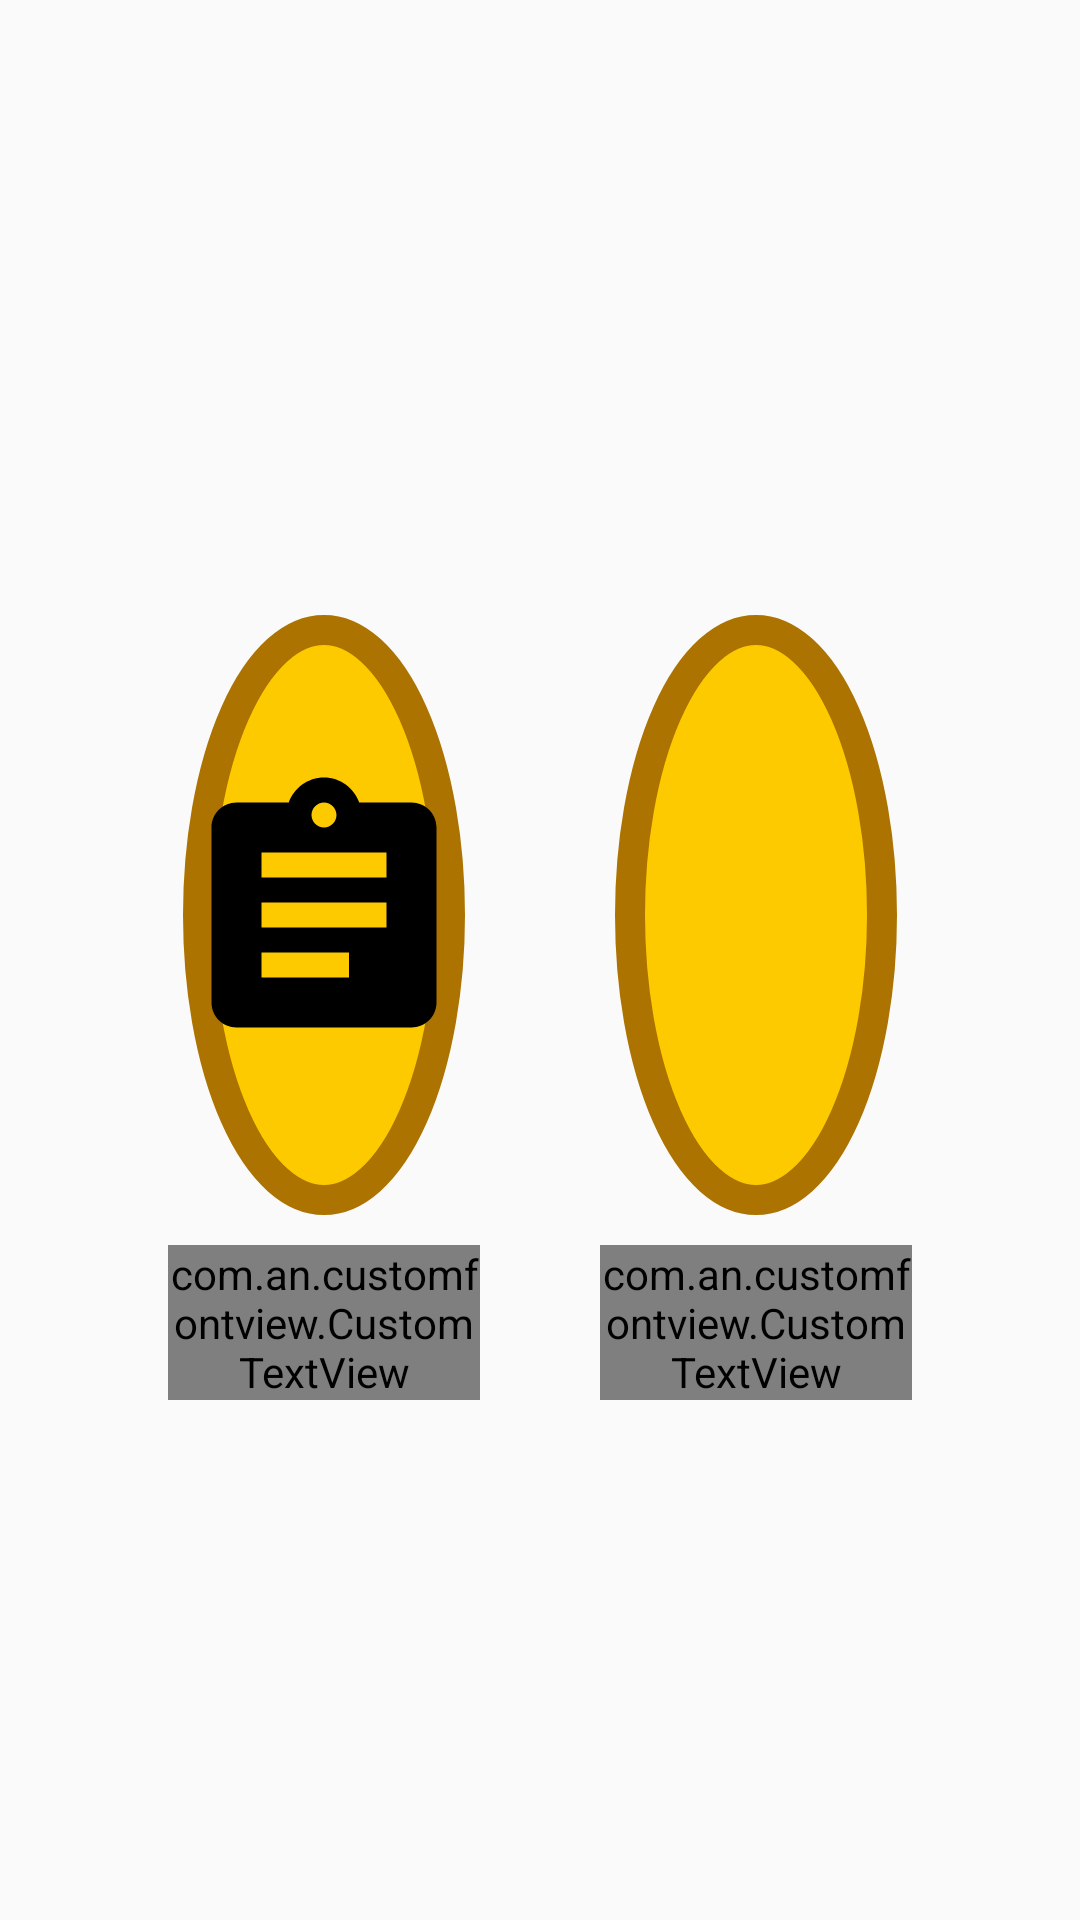

The Android layout XML behind this screen, and the referenced resources:
<!-- AndroidManifest.xml: application theme AppTheme -->
<!-- res/layout/fragment_modules.xml -->
<?xml version="1.0" encoding="utf-8"?>
<LinearLayout xmlns:android="http://schemas.android.com/apk/res/android"
    xmlns:app="http://schemas.android.com/apk/res-auto"
    xmlns:tools="http://schemas.android.com/tools"
    android:layout_width="match_parent"
    android:layout_height="match_parent"
    android:orientation="horizontal"
    android:paddingBottom="30dp"
    android:weightSum="100"
    tools:context="com.example.pefpr.kahaniyonkashehar.activities.MainActivity">


    <LinearLayout
        android:layout_width="0dp"
        android:layout_height="match_parent"
        android:layout_weight="10"></LinearLayout>

    <LinearLayout
        android:id="@+id/login_layout"
        android:layout_width="0dp"
        android:layout_height="match_parent"
        android:layout_weight="80">

        <LinearLayout
            android:layout_width="match_parent"
            android:layout_height="match_parent"
            android:orientation="horizontal"
            android:weightSum="2">

            <LinearLayout
                android:layout_width="0dp"
                android:layout_height="match_parent"
                android:layout_weight="1"
                android:orientation="vertical"
                android:paddingLeft="20dp"
                android:paddingRight="20dp">

                <RelativeLayout
                    android:layout_width="match_parent"
                    android:layout_height="match_parent"
                    android:gravity="center_horizontal">

                    <ImageButton
                        android:id="@+id/btn_add_student"
                        android:layout_width="200dp"
                        android:layout_height="200dp"
                        android:layout_centerInParent="true"
                        android:layout_marginLeft="5dp"
                        android:layout_marginRight="5dp"
                        android:adjustViewBounds="true"
                        android:background="@drawable/round_icon_selector"
                        android:scaleType="center"
                        app:srcCompat="@drawable/ic_useage" />

                    <com.an.customfontview.CustomTextView
                        android:layout_width="match_parent"
                        android:layout_height="wrap_content"
                        android:layout_below="@id/btn_add_student"
                        android:layout_marginTop="10dp"
                        android:gravity="center"
                        android:text="Tab Usage"
                        android:textColor="#000000"
                        android:textSize="30sp"
                        app:textFontPath="fonts/tektonpro-bold.otf"
                        android:textStyle="bold" />
                </RelativeLayout>
            </LinearLayout>

            <LinearLayout
                android:layout_width="0dp"
                android:layout_height="match_parent"
                android:layout_weight="1"
                android:orientation="vertical"
                android:paddingLeft="20dp"
                android:paddingRight="20dp">

                <RelativeLayout
                    android:layout_width="match_parent"
                    android:layout_height="match_parent"
                    android:gravity="center_horizontal">

                    <ImageButton
                        android:id="@+id/btn_admin"
                        android:layout_width="200dp"
                        android:layout_height="200dp"
                        android:layout_centerInParent="true"
                        android:layout_marginLeft="5dp"
                        android:layout_marginRight="5dp"
                        android:adjustViewBounds="true"
                        android:background="@drawable/round_icon_selector"
                        android:scaleType="center"
                        app:srcCompat="@drawable/ic_admin" />

                    <com.an.customfontview.CustomTextView
                        android:layout_width="match_parent"
                        android:layout_height="wrap_content"
                        android:layout_below="@id/btn_admin"
                        android:layout_marginTop="10dp"
                        android:gravity="center"
                        android:text="Admin"
                        android:textColor="#000000"
                        android:textSize="30sp"
                        app:textFontPath="fonts/tektonpro-bold.otf"
                        android:textStyle="bold" />
                </RelativeLayout>
            </LinearLayout>

        </LinearLayout>

    </LinearLayout>

    <LinearLayout
        android:layout_width="0dp"
        android:layout_height="match_parent"
        android:layout_weight="10"></LinearLayout>


</LinearLayout>
<!-- resources referenced by this layout -->
<resources>
  <!-- drawable ic_useage (drawable) -->
  <vector android:height="100dp" android:viewportHeight="24.0"
      android:viewportWidth="24.0" android:width="100dp" xmlns:android="http://schemas.android.com/apk/res/android">
      <path android:fillColor="#FF000000" android:pathData="M19,3h-4.18C14.4,1.84 13.3,1 12,1c-1.3,0 -2.4,0.84 -2.82,2L5,3c-1.1,0 -2,0.9 -2,2v14c0,1.1 0.9,2 2,2h14c1.1,0 2,-0.9 2,-2L21,5c0,-1.1 -0.9,-2 -2,-2zM12,3c0.55,0 1,0.45 1,1s-0.45,1 -1,1 -1,-0.45 -1,-1 0.45,-1 1,-1zM14,17L7,17v-2h7v2zM17,13L7,13v-2h10v2zM17,9L7,9L7,7h10v2z"/>
  </vector>
  <!-- drawable round_icon_selector (drawable) -->
  <?xml version="1.0" encoding="utf-8"?>
  <selector xmlns:android="http://schemas.android.com/apk/res/android">
  
      <item android:drawable="@drawable/round_icon_pressed" android:state_selected="true" />
      <item android:drawable="@drawable/round_icon_pressed" android:state_pressed="true" />
      <item android:drawable="@drawable/round_icon_pressed" android:state_focused="true" />
      <item android:drawable="@drawable/round_icon_normal" />
  
  </selector>
  <style name="AppTheme" parent="Theme.AppCompat.Light.DarkActionBar">
          
          <item name="colorPrimary">@color/colorPrimary</item>
          <item name="colorPrimaryDark">@color/colorPrimaryDark</item>
          <item name="colorAccent">@color/colorAccent</item>
      </style>
  <!-- drawable round_icon_pressed (drawable) -->
  <?xml version="1.0" encoding="utf-8"?>
  <shape xmlns:android="http://schemas.android.com/apk/res/android"
      android:shape="oval">
      <stroke
          android:width="10dp"
          android:color="@color/colorBorderItem" />
      <corners android:radius="10dp" />
      <solid android:color="@color/colorButtonPressed" />
  </shape>
  <!-- drawable round_icon_normal (drawable) -->
  <?xml version="1.0" encoding="utf-8"?>
  <shape xmlns:android="http://schemas.android.com/apk/res/android"
      android:shape="oval">
      <stroke
          android:width="10dp"
          android:color="@color/colorBorderItem" />
      <corners android:radius="10dp" />
      <solid android:color="@color/colorButton" />
  </shape>
  <color name="colorPrimary">#273b43</color>
  <color name="colorPrimaryDark">#172328</color>
  <color name="colorAccent">#fdca00</color>
  <color name="colorBorderItem">#ac7300</color>
  <color name="colorButtonPressed">#e4b602</color>
  <color name="colorButton">#fdca00</color>
</resources>
